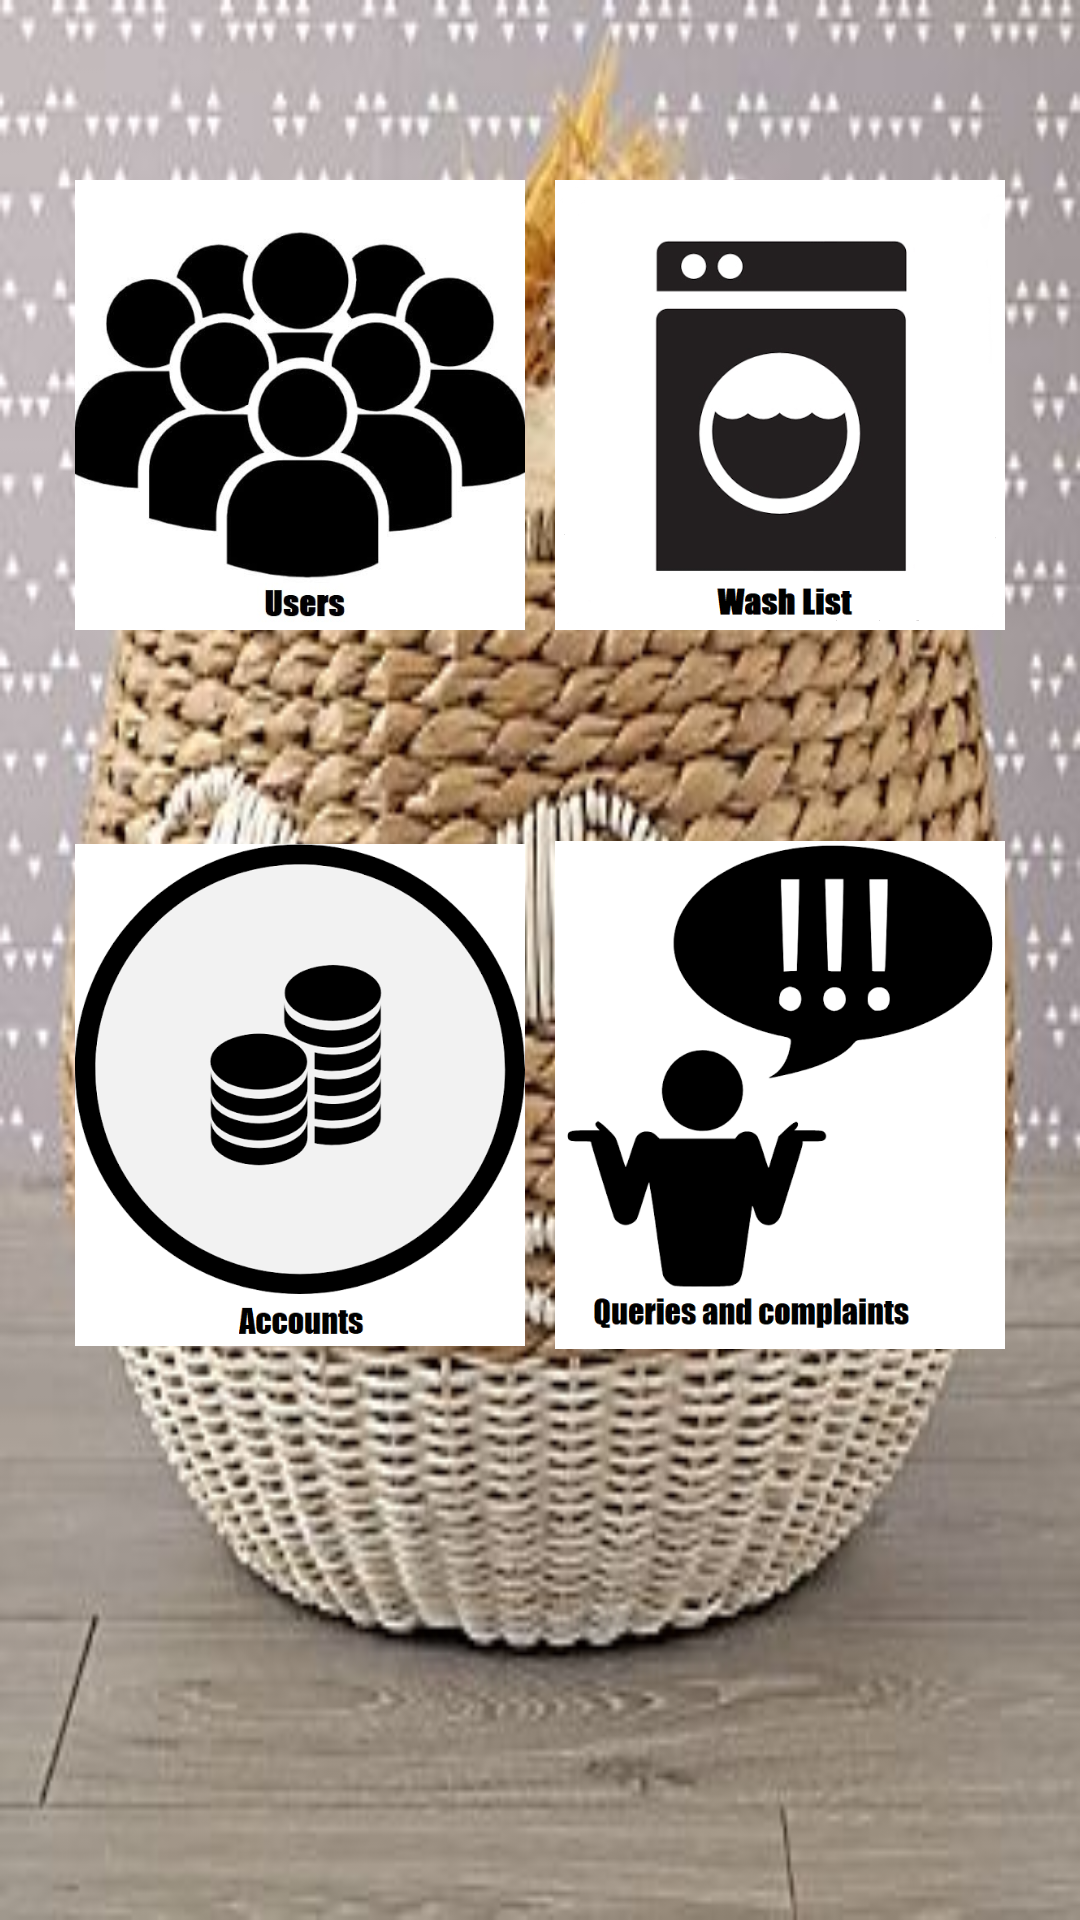

Android layout source for this screen:
<!-- AndroidManifest.xml: application theme AppTheme -->
<!-- res/layout/activity_home.xml -->
<?xml version="1.0" encoding="utf-8"?>
<LinearLayout xmlns:android="http://schemas.android.com/apk/res/android"
    xmlns:app="http://schemas.android.com/apk/res-auto"
    xmlns:tools="http://schemas.android.com/tools"
    android:layout_width="match_parent"
    android:layout_height="match_parent"
    tools:context="com.example.lc.home"
    android:orientation="vertical"
    android:background="@mipmap/lc"

    >
<ScrollView
    android:layout_width="match_parent"
    android:layout_height="match_parent">
    <RelativeLayout
        android:layout_width="match_parent"
        android:layout_height="match_parent"
        android:layout_margin="20dp">

        <ImageButton
            android:layout_width="150dp"
            android:layout_height="220dp"
            android:layout_margin="5dp"
            android:adjustViewBounds="true"
            android:background="@drawable/imageroundbutton"
            android:foregroundGravity="top"
            android:scaleType="fitCenter"
            android:src="@mipmap/user"
            android:id="@+id/user_imgbttn"
            />

        <ImageButton
            android:layout_width="150dp"
            android:layout_height="220dp"
            android:layout_margin="5dp"
            android:adjustViewBounds="true"
            android:background="@drawable/imageroundbutton"
            android:scaleType="fitCenter"
            android:src="@mipmap/wash_list"
            android:id="@+id/wash_imgbtn"
            android:layout_toRightOf="@id/user_imgbttn"/>



    <ImageButton
        android:id="@+id/accounts_imgbtn"
        android:layout_width="150dp"
        android:layout_height="220dp"
        android:layout_margin="5dp"
        android:background="@drawable/imageroundbutton"
        android:scaleType="fitCenter"
        android:src="@mipmap/accounts"
        android:layout_below="@+id/wash_imgbtn"
        />

    <ImageButton
        android:layout_width="150dp"
        android:layout_height="220dp"
        android:id="@+id/store_imgbtn"
        android:layout_margin="5dp"
        android:background="@drawable/imageroundbutton"
        android:scaleType="fitCenter"
        android:src="@mipmap/query"
        android:layout_toRightOf="@id/accounts_imgbtn"
        android:layout_below="@+id/wash_imgbtn"/>
    </RelativeLayout>
</ScrollView>
</LinearLayout>
<!-- resources referenced by this layout -->
<resources>
  <!-- mipmap accounts: png bitmap (mipmap-mdpi, 40155 bytes) -->
  <!-- mipmap lc: jpg bitmap (mipmap-xhdpi, 37619 bytes) -->
  <!-- mipmap query: png bitmap (mipmap-mdpi, 23922 bytes) -->
  <!-- mipmap user: jpeg bitmap (mipmap-hdpi, 37094 bytes) -->
  <!-- mipmap wash_list: png bitmap (mipmap-hdpi, 26909 bytes) -->
  <style name="AppTheme" parent="Theme.AppCompat.Light.DarkActionBar">
          
          <item name="colorPrimary">@color/colorPrimary</item>
          <item name="colorPrimaryDark">@color/colorPrimaryDark</item>
          <item name="colorAccent">@color/colorAccent</item>
  
      </style>
  <color name="colorPrimary">#000</color>
  <color name="colorPrimaryDark">#000</color>
  <color name="colorAccent">#000</color>
</resources>
